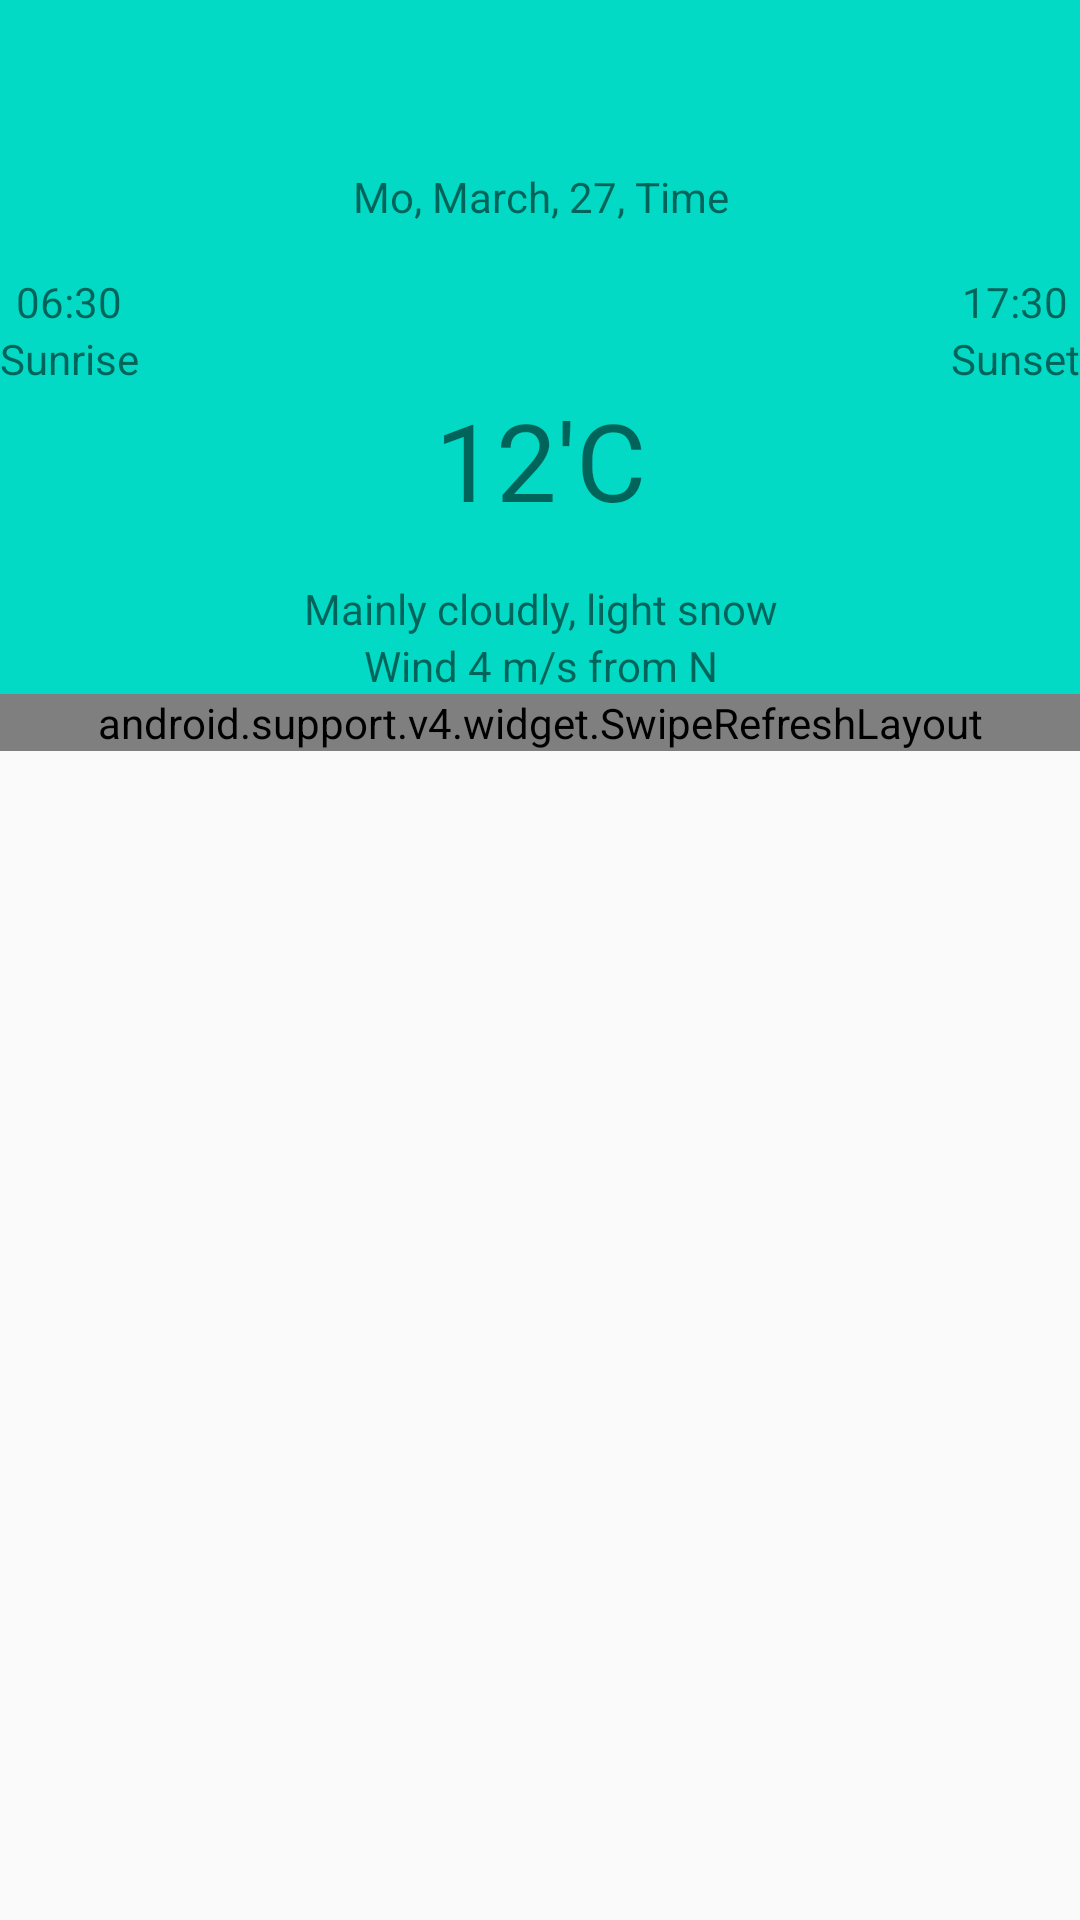

Android layout source for this screen:
<!-- AndroidManifest.xml: application theme AppTheme -->
<!-- res/layout/activity_main.xml -->
<android.support.design.widget.CoordinatorLayout
    android:layout_width="match_parent"
    android:layout_height="match_parent"
    xmlns:android="http://schemas.android.com/apk/res/android"
    xmlns:app="http://schemas.android.com/apk/res-auto">

    <android.support.design.widget.AppBarLayout
        android:id="@+id/abl_main"
        android:layout_width="match_parent"
        android:layout_height="wrap_content"
        android:background="@color/colorAccent"
        android:fitsSystemWindows="true">

        <android.support.design.widget.CollapsingToolbarLayout
            android:layout_width="match_parent"
            android:layout_height="match_parent"
            app:layout_scrollFlags="scroll|exitUntilCollapsed"
            app:contentScrim="?attr/colorPrimary"
            android:fitsSystemWindows="true"
            app:titleEnabled="false">

            <android.support.v7.widget.Toolbar
                android:id="@+id/toolbar_main"
                android:layout_width="match_parent"
                android:layout_height="?android:actionBarSize"
                android:gravity="center"
                app:layout_collapseMode="pin"
                />

            <include
                layout="@layout/content_weather_info"
                android:layout_width="match_parent"
                android:layout_height="wrap_content"
                android:layout_marginTop="?android:actionBarSize"
                app:layout_collapseMode="none"
                />

        </android.support.design.widget.CollapsingToolbarLayout>

    </android.support.design.widget.AppBarLayout>

    <android.support.v4.widget.SwipeRefreshLayout
        android:id="@+id/srl_main"
        android:layout_width="match_parent"
        android:layout_height="wrap_content"
        app:layout_behavior="@string/appbar_scrolling_view_behavior">

        <android.support.v7.widget.RecyclerView
            android:id="@+id/rv_forecast"
            android:layout_width="match_parent"
            android:layout_height="wrap_content"/>

    </android.support.v4.widget.SwipeRefreshLayout>

</android.support.design.widget.CoordinatorLayout>
<!-- res/layout/content_weather_info.xml (included above) -->
<?xml version="1.0" encoding="utf-8"?>
<LinearLayout xmlns:android="http://schemas.android.com/apk/res/android"
              android:orientation="vertical"
              android:layout_width="match_parent"
              android:layout_height="match_parent"
              android:layout_marginTop="@dimen/content_weather_info_vertical_margin"
              android:layout_marginBottom="@dimen/content_weather_info_vertical_margin">

    <TextView
        android:id="@+id/tv_date_time"
        android:text="Mo, March, 27, Time"
        android:layout_width="match_parent"
        android:layout_height="wrap_content"
        android:textAlignment="center"/>

    <RelativeLayout
        android:layout_width="match_parent"
        android:layout_height="wrap_content"
        android:layout_marginTop="@dimen/sun_info_margin_top">

        <LinearLayout
            android:orientation="vertical"
            android:layout_width="wrap_content"
            android:layout_height="wrap_content"
            android:layout_alignParentLeft="true"
            android:layout_alignParentStart="true"
            android:gravity="center_horizontal">

            <TextView
                android:id="@+id/tv_sunrise"
                android:text="06:30"
                android:layout_width="wrap_content"
                android:layout_height="match_parent"/>

            <TextView
                android:text="@string/sunrise"
                android:layout_width="wrap_content"
                android:layout_height="match_parent"/>

        </LinearLayout>

        <LinearLayout
            android:orientation="vertical"
            android:layout_width="wrap_content"
            android:layout_height="wrap_content"
            android:layout_alignParentRight="true"
            android:layout_alignParentEnd="true"
            android:gravity="center_horizontal">

            <TextView
                android:id="@+id/tv_sunset"
                android:text="17:30"
                android:layout_width="wrap_content"
                android:layout_height="match_parent"/>

            <TextView
                android:text="@string/sunset"
                android:layout_width="wrap_content"
                android:layout_height="match_parent"/>

        </LinearLayout>

    </RelativeLayout>

    <TextView
        android:id="@+id/tv_temperature"
        android:text="12'C"
        android:textAlignment="center"
        android:textSize="36sp"
        android:layout_width="match_parent"
        android:layout_height="wrap_content"
        android:layout_marginBottom="@dimen/temperature_main_margin_bottom"/>

    <TextView
        android:id="@+id/tv_description"
        android:text="Mainly cloudly, light snow"
        android:textAlignment="center"
        android:layout_width="match_parent"
        android:layout_height="wrap_content"/>

    <TextView
        android:id="@+id/tv_wind"
        android:text="Wind 4 m/s from N"
        android:textAlignment="center"
        android:layout_width="match_parent"
        android:layout_height="wrap_content"/>

</LinearLayout>
<!-- resources referenced by this layout -->
<resources>
  <dimen name="sun_info_margin_top">16dp</dimen>
  <dimen name="temperature_main_margin_bottom">16dp</dimen>
  <string name="sunrise">Sunrise</string>
  <string name="sunset">Sunset</string>
  <style name="AppTheme" parent="Theme.AppCompat.Light.NoActionBar">
      </style>
  <!-- not gathered from this repository: default colours our renderer supplied (Android Studio template values) -->
  <color name="colorAccent">#FF03DAC5</color>
</resources>
